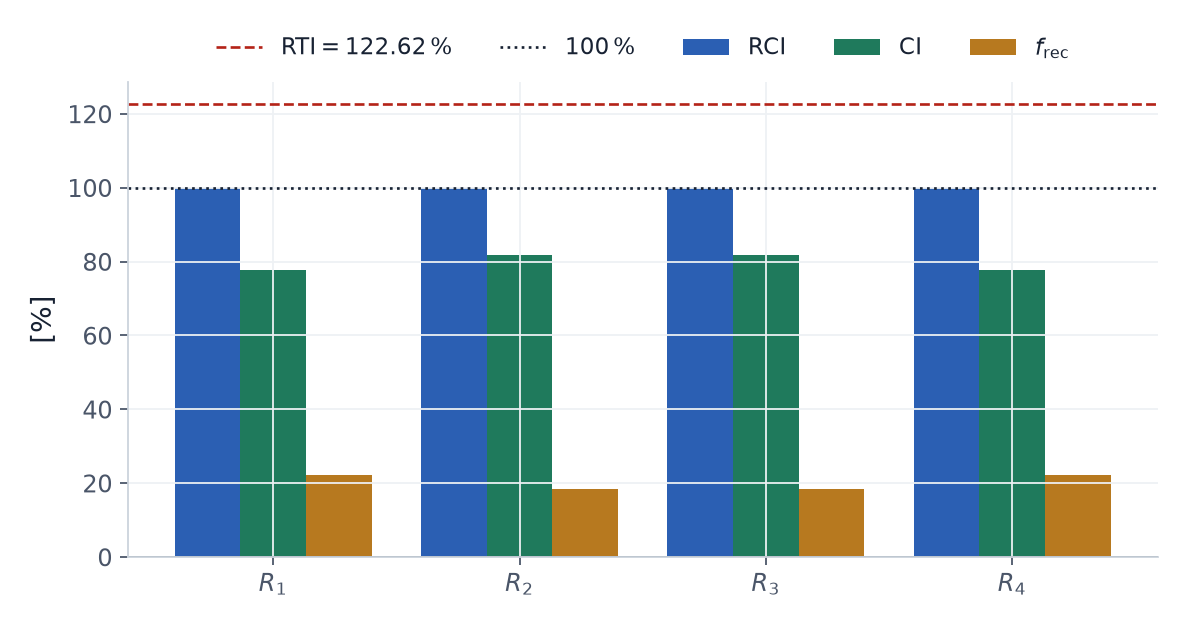

Data behind this chart, as committed beside it:
rack, T_inlet_degC, T_outlet_degC, RCI_high_pct, capture_index_pct, recirculation_pct, dT_rack_K
rack 1, 19.24, 31.16, 100.0, 77.84, 22.16, 11.92
rack 2, 19.12, 33.7, 100.0, 81.71, 18.29, 14.59
rack 3, 19.11, 33.63, 100.0, 81.67, 18.33, 14.52
rack 4, 19.28, 31.22, 100.0, 77.67, 22.33, 11.94
